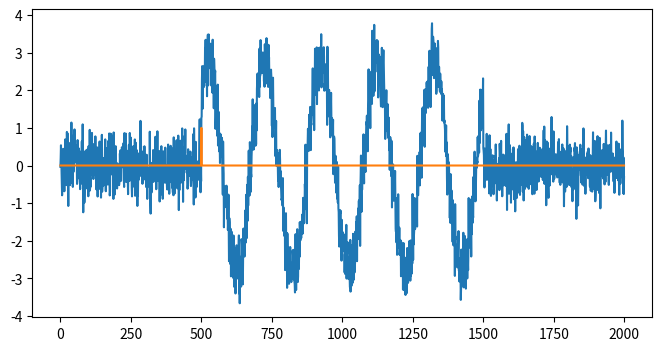

Write Python code to recreate this figure.
import numpy as np
import matplotlib.pyplot as plt
import math
from scipy.signal import correlate


def add_noise(signal, snr_db):
    """
    Add Gaussian noise to a signal based on a given SNR (dB).
    
    Parameters:
    - signal (numpy array): The original signal.
    - snr_db (float): Desired signal-to-noise ratio in dB.

    Returns:
    - noisy_signal (numpy array): Signal with added noise.
    """
    # Calculate signal power
    signal_power = np.mean(signal**2)

    # Convert SNR from dB to linear scale
    snr_linear = 10**(snr_db / 10)

    # Compute noise power
    noise_power = signal_power / snr_linear

    # Generate Gaussian noise
    noise = np.sqrt(noise_power) * np.random.randn(*signal.shape)

    # Add noise to the signal
    noisy_signal = signal + noise
    
    return noisy_signal


# Simulate an unknown sinusoidal signal
fs = 1000  # Sampling frequency (Hz)
t = np.arange(0, 1, 1/fs)  # Time vector for 1 second
f_real = 5  # Actual frequency of the signal (Hz) -> UNKNOWN in this case
I = 2  # Amplitude
Q = 2

# Generate the sinusoidal signal
raw_signal = I * np.cos(2 * np.pi * f_real * t) + Q * np.sin(2 * np.pi * f_real * t)
raw_signal=np.real(raw_signal)
sps=20
zeros=[0] * math.ceil(len(raw_signal)/2)
signal=np.append(zeros, raw_signal)
samples=np.append(signal,zeros)
t=np.arange(0,len(samples)/fs,1/fs)

# Add noise with an SNR of 10 dB
snr_db = 10
samples_noise = add_noise(samples, snr_db)

correlation = correlate(raw_signal, samples_noise, mode='full')

# Find the peak of the correlation (frame start)
peak_index = np.argmax(np.abs(correlation))

t=np.arange(0, len(samples_noise), 1)
zeros=[0]*len(samples_noise)
c=peak_index-len(raw_signal)+1
print(c)
zeros[c]=1

# Plot signals
plt.figure(figsize=(8, 4))
plt.plot(t, samples_noise, label="Signal")  # Plot the sinusoidal signal
#plt.scatter(t, samples_noise[peak_index], label="Signal")  # Plot the sinusoidal signal
plt.plot(t,zeros)
plt.show()
